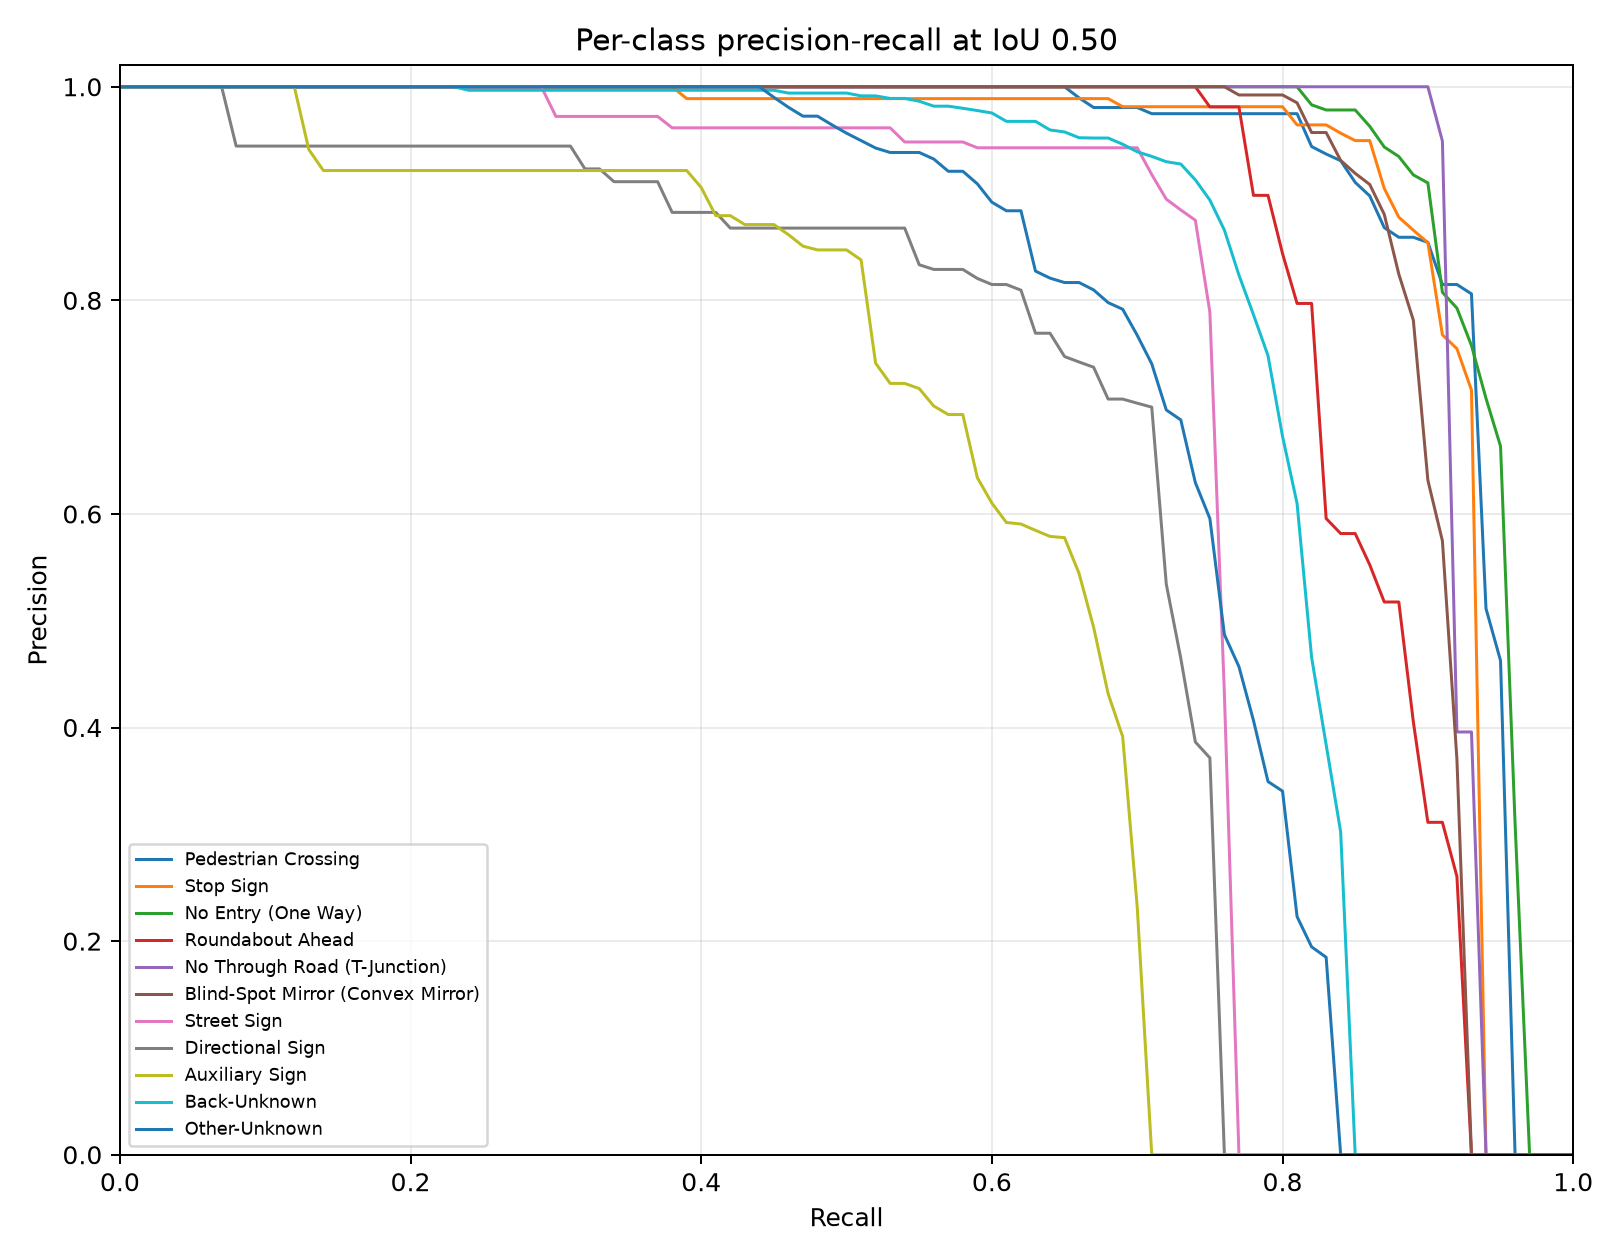

Values plotted in this chart, from the file beside it:
category_id, category_name, iou, recall, precision, score
0, Pedestrian Crossing, 0.5, 0.0, 1.0, 0.9891
0, Pedestrian Crossing, 0.5, 0.01, 1.0, 0.9888
0, Pedestrian Crossing, 0.5, 0.02, 1.0, 0.9883
0, Pedestrian Crossing, 0.5, 0.03, 1.0, 0.9878
0, Pedestrian Crossing, 0.5, 0.04, 1.0, 0.9878
0, Pedestrian Crossing, 0.5, 0.05, 1.0, 0.987
0, Pedestrian Crossing, 0.5, 0.06, 1.0, 0.9869
0, Pedestrian Crossing, 0.5, 0.07, 1.0, 0.9853
0, Pedestrian Crossing, 0.5, 0.08, 1.0, 0.9851
0, Pedestrian Crossing, 0.5, 0.09, 1.0, 0.9845
0, Pedestrian Crossing, 0.5, 0.1, 1.0, 0.9827
0, Pedestrian Crossing, 0.5, 0.11, 1.0, 0.9825
0, Pedestrian Crossing, 0.5, 0.12, 1.0, 0.9819
0, Pedestrian Crossing, 0.5, 0.13, 1.0, 0.9817
0, Pedestrian Crossing, 0.5, 0.14, 1.0, 0.981
0, Pedestrian Crossing, 0.5, 0.15, 1.0, 0.9808
0, Pedestrian Crossing, 0.5, 0.16, 1.0, 0.9808
0, Pedestrian Crossing, 0.5, 0.17, 1.0, 0.9805
0, Pedestrian Crossing, 0.5, 0.18, 1.0, 0.9803
0, Pedestrian Crossing, 0.5, 0.19, 1.0, 0.9799
0, Pedestrian Crossing, 0.5, 0.2, 1.0, 0.9799
0, Pedestrian Crossing, 0.5, 0.21, 1.0, 0.9794
0, Pedestrian Crossing, 0.5, 0.22, 1.0, 0.9793
0, Pedestrian Crossing, 0.5, 0.23, 1.0, 0.979
0, Pedestrian Crossing, 0.5, 0.24, 1.0, 0.9784
0, Pedestrian Crossing, 0.5, 0.25, 1.0, 0.9778
0, Pedestrian Crossing, 0.5, 0.26, 1.0, 0.976
0, Pedestrian Crossing, 0.5, 0.27, 1.0, 0.9757
0, Pedestrian Crossing, 0.5, 0.28, 1.0, 0.9754
0, Pedestrian Crossing, 0.5, 0.29, 1.0, 0.974
0, Pedestrian Crossing, 0.5, 0.3, 1.0, 0.9735
0, Pedestrian Crossing, 0.5, 0.31, 1.0, 0.9726
0, Pedestrian Crossing, 0.5, 0.32, 1.0, 0.9719
0, Pedestrian Crossing, 0.5, 0.33, 1.0, 0.9709
0, Pedestrian Crossing, 0.5, 0.34, 1.0, 0.9708
0, Pedestrian Crossing, 0.5, 0.35, 1.0, 0.97
0, Pedestrian Crossing, 0.5, 0.36, 1.0, 0.9687
0, Pedestrian Crossing, 0.5, 0.37, 1.0, 0.9684
0, Pedestrian Crossing, 0.5, 0.38, 1.0, 0.967
0, Pedestrian Crossing, 0.5, 0.39, 1.0, 0.9668
0, Pedestrian Crossing, 0.5, 0.4, 1.0, 0.9648
0, Pedestrian Crossing, 0.5, 0.41, 1.0, 0.964
0, Pedestrian Crossing, 0.5, 0.42, 1.0, 0.9631
0, Pedestrian Crossing, 0.5, 0.43, 1.0, 0.9614
0, Pedestrian Crossing, 0.5, 0.44, 1.0, 0.961
0, Pedestrian Crossing, 0.5, 0.45, 1.0, 0.96
0, Pedestrian Crossing, 0.5, 0.46, 1.0, 0.9589
0, Pedestrian Crossing, 0.5, 0.47, 1.0, 0.9574
0, Pedestrian Crossing, 0.5, 0.48, 1.0, 0.9573
0, Pedestrian Crossing, 0.5, 0.49, 1.0, 0.952
0, Pedestrian Crossing, 0.5, 0.5, 1.0, 0.9494
0, Pedestrian Crossing, 0.5, 0.51, 1.0, 0.9489
0, Pedestrian Crossing, 0.5, 0.52, 1.0, 0.9472
0, Pedestrian Crossing, 0.5, 0.53, 1.0, 0.9458
0, Pedestrian Crossing, 0.5, 0.54, 1.0, 0.9448
0, Pedestrian Crossing, 0.5, 0.55, 1.0, 0.9419
0, Pedestrian Crossing, 0.5, 0.56, 1.0, 0.9368
0, Pedestrian Crossing, 0.5, 0.57, 1.0, 0.9364
0, Pedestrian Crossing, 0.5, 0.58, 1.0, 0.936
0, Pedestrian Crossing, 0.5, 0.59, 1.0, 0.9294
... 1,051 more rows
